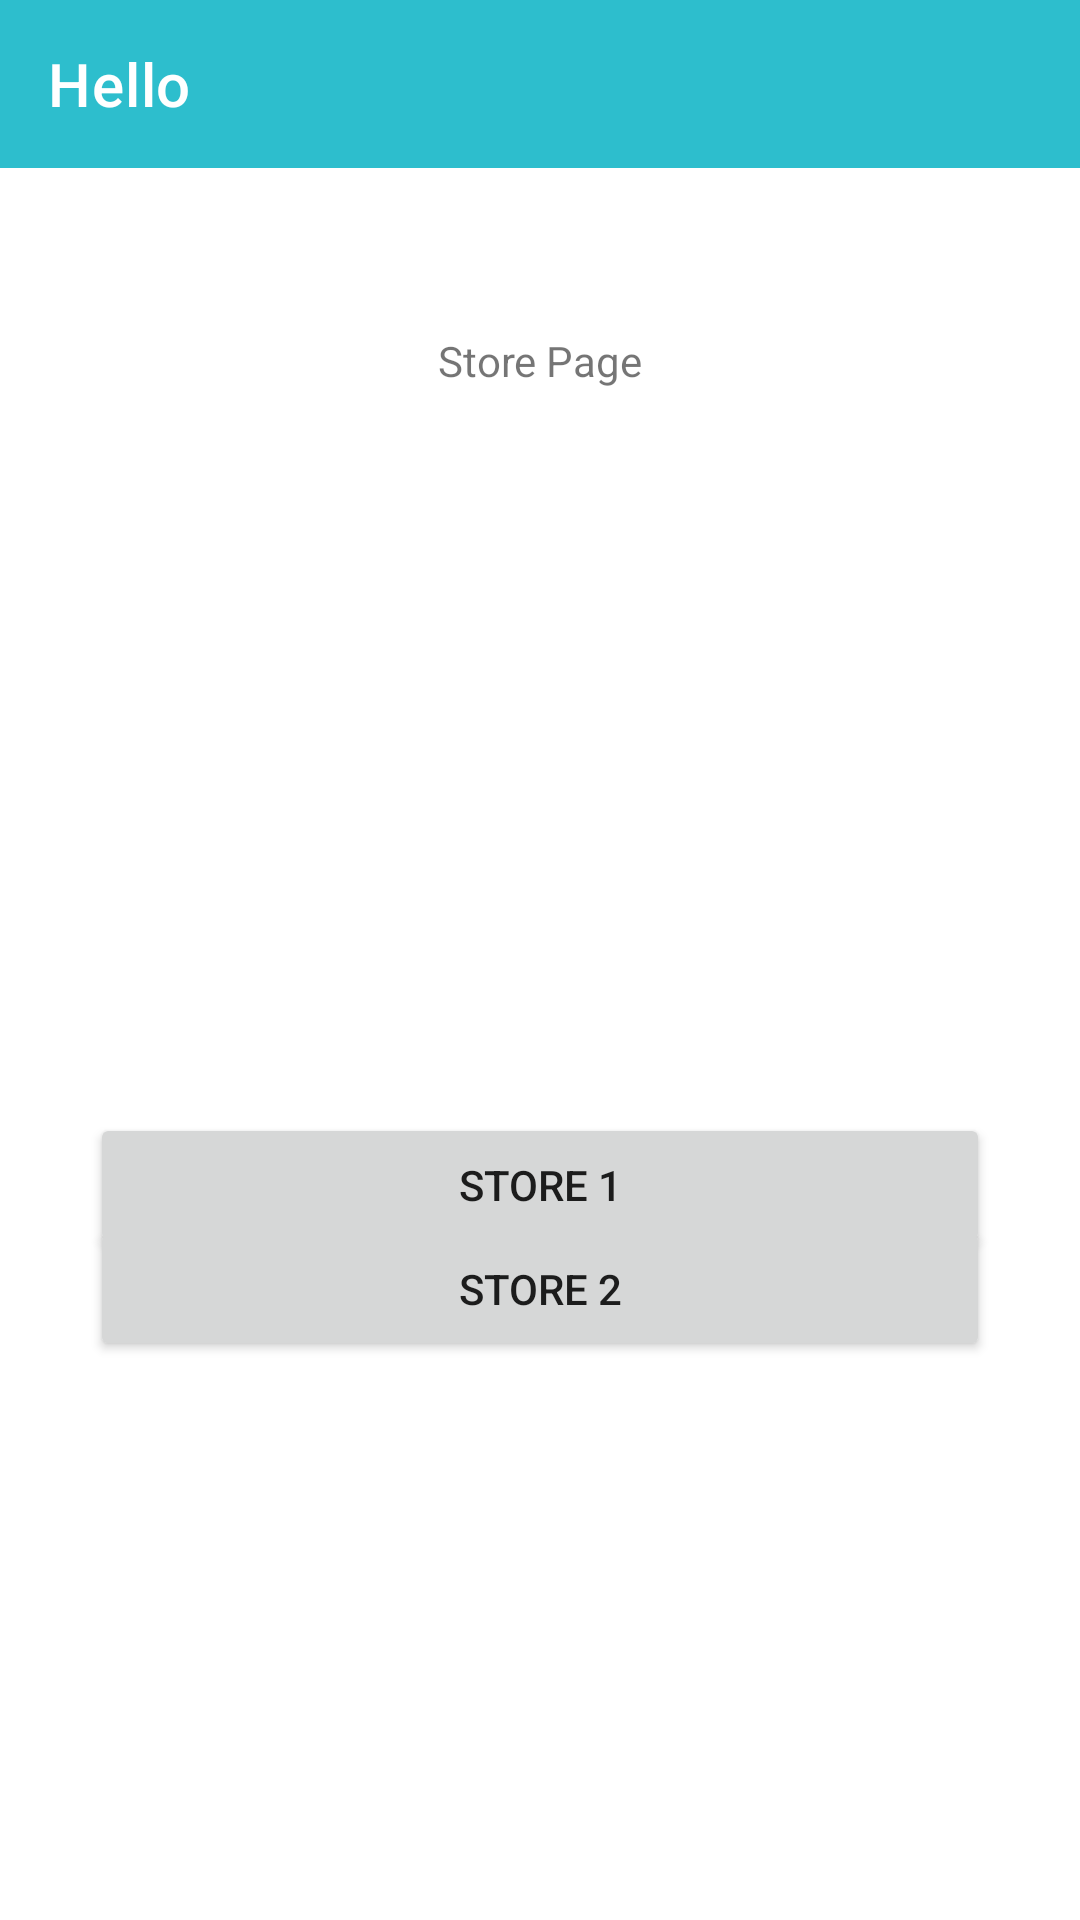

Here is an Android app screen rendered from its layout file. Give the layout XML and the strings, colors and styles it references.
<!-- AndroidManifest.xml: application theme Theme.MarketMapping -->
<!-- res/layout/activity_choosing_store.xml -->
<?xml version="1.0" encoding="utf-8"?>
<androidx.constraintlayout.widget.ConstraintLayout
    xmlns:android="http://schemas.android.com/apk/res/android"
    xmlns:app="http://schemas.android.com/apk/res-auto"
    xmlns:tools="http://schemas.android.com/tools"
    android:layout_width="match_parent"
    android:layout_height="match_parent"
    tools:context=".ChoosingStoreActivity"
    android:background="@color/white">

    <com.google.android.material.appbar.AppBarLayout
        android:layout_width="match_parent"
        android:layout_height="wrap_content"
        app:layout_constraintTop_toTopOf="parent"
        app:layout_constraintEnd_toEndOf="parent"
        android:theme="@style/ThemeOverlay.AppCompat.Dark.ActionBar">

        <com.google.android.material.appbar.MaterialToolbar
            android:id="@+id/maintoolbar"
            android:layout_width="match_parent"
            android:layout_height="?actionBarSize"
            app:title="Hello"
            style="@style/Widget.MaterialComponents.Toolbar.Primary"

            />

    </com.google.android.material.appbar.AppBarLayout>

    <TextView
        android:id="@+id/textView"
        android:layout_width="wrap_content"
        android:layout_height="wrap_content"
        android:text="Store Page"
        app:layout_constraintBottom_toBottomOf="parent"
        app:layout_constraintEnd_toEndOf="parent"
        app:layout_constraintStart_toStartOf="parent"
        app:layout_constraintTop_toTopOf="parent"
        android:layout_marginBottom="400dp"/>

    <Button
        android:id="@+id/ChooseStore1Button"
        android:layout_width="300dp"
        android:layout_height="wrap_content"
        app:layout_constraintBottom_toBottomOf="parent"
        app:layout_constraintEnd_toEndOf="parent"
        app:layout_constraintStart_toStartOf="parent"
        app:layout_constraintTop_toTopOf="parent"
        android:layout_marginTop="150dp"
        android:layout_marginEnd="0dp"
        android:text="Store 1"/>

    <Button
        android:id="@+id/ChooseStore2Button"
        android:layout_width="300dp"
        android:layout_height="wrap_content"
        android:text="Store 2"
        app:layout_constraintBottom_toBottomOf="parent"
        app:layout_constraintEnd_toEndOf="parent"
        app:layout_constraintStart_toStartOf="parent"
        app:layout_constraintTop_toBottomOf="@+id/ChooseStore1Button"
        android:layout_marginEnd="0dp"
        android:layout_marginBottom="200dp"/>





</androidx.constraintlayout.widget.ConstraintLayout>
<!-- resources referenced by this layout -->
<resources>
  <color name="white">#FFFFFFFF</color>
  <style name="Theme.MarketMapping" parent="Theme.MaterialComponents.Light.NoActionBar">
          
          <item name="colorPrimary">@color/our_teal</item>
          <item name="colorPrimaryVariant">@color/our_teal</item>
          <item name="colorOnPrimary">@color/white</item>
          
          <item name="colorSecondary">@color/teal_200</item>
          <item name="colorSecondaryVariant">@color/teal_700</item>
          <item name="colorOnSecondary">@color/black</item>
          
          <item name="android:statusBarColor" tools:targetApi="l">?attr/colorPrimaryVariant</item>
          
      </style>
  <color name="our_teal">#2dbecd</color>
  <color name="teal_200">#FF03DAC5</color>
  <color name="teal_700">#FF018786</color>
  <color name="black">#FF000000</color>
</resources>
